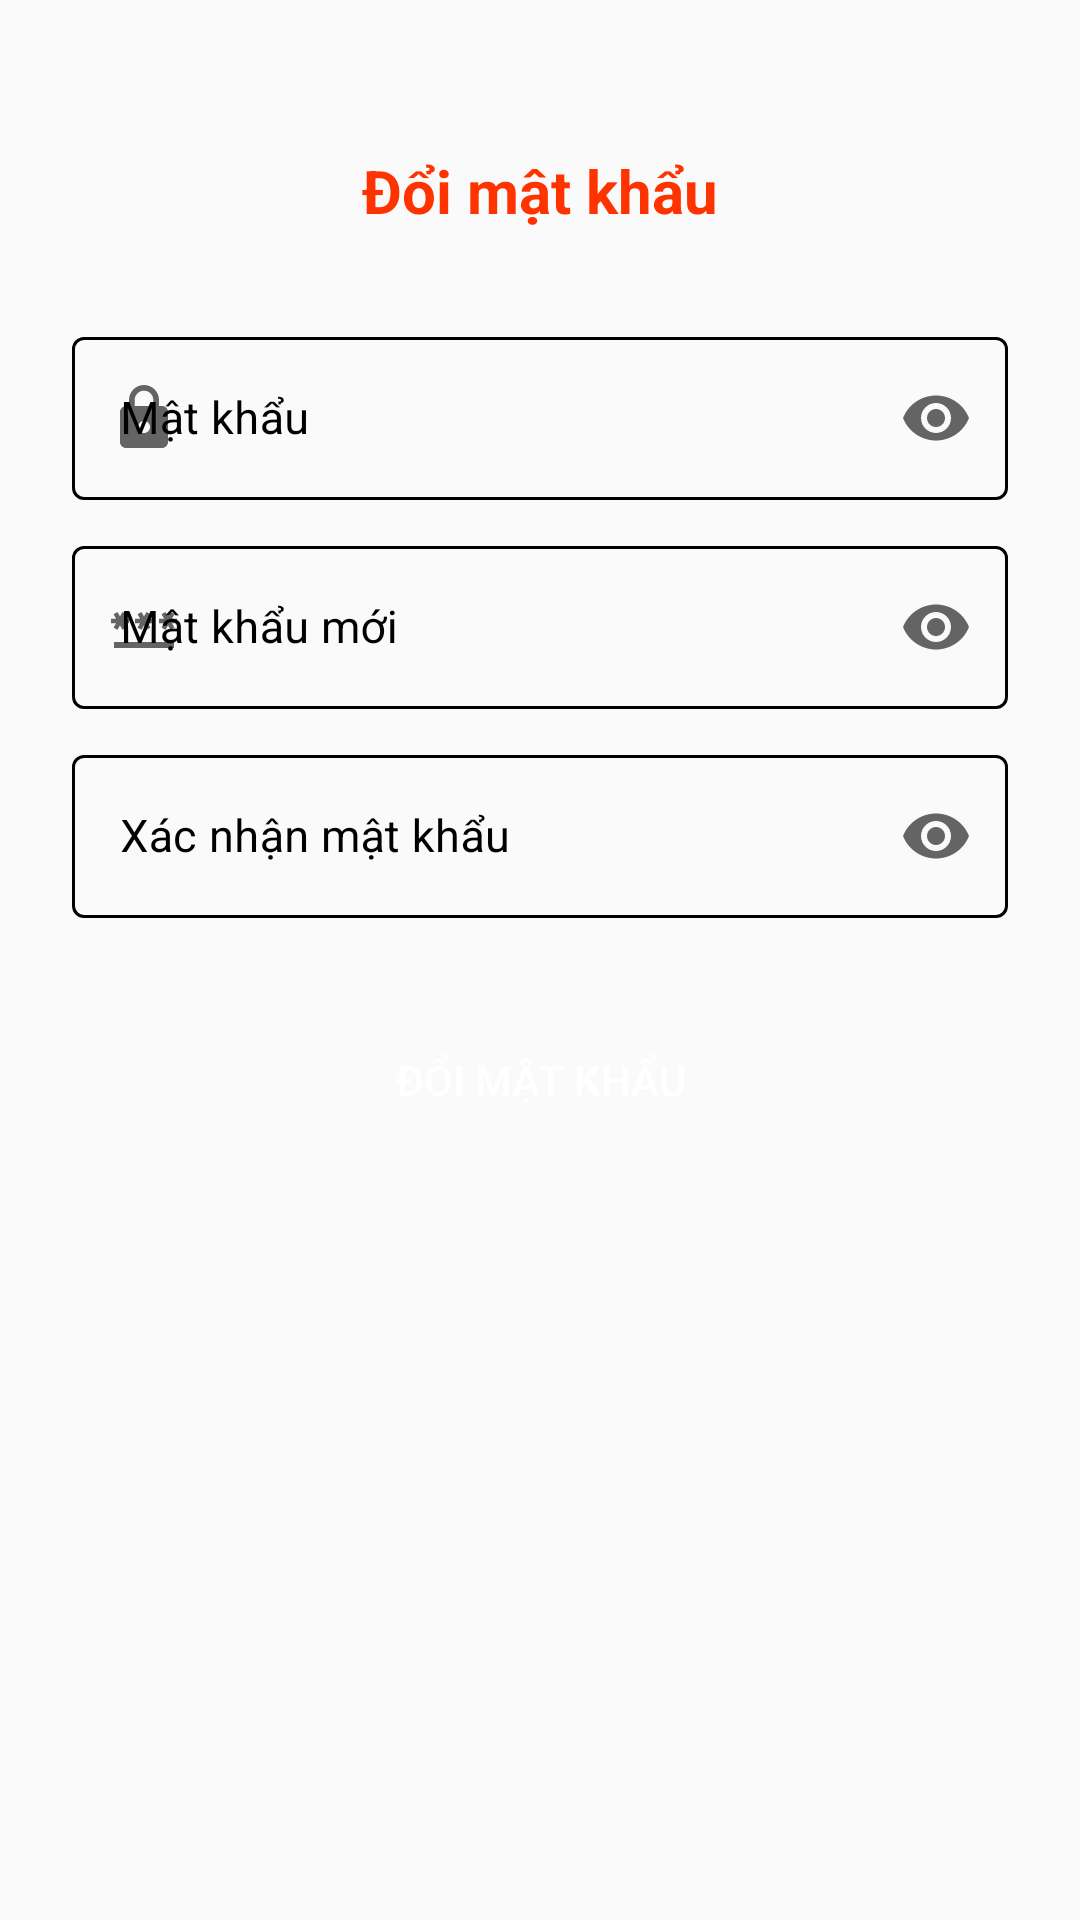

Here is an Android app screen rendered from its layout file. Give the layout XML and the strings, colors and styles it references.
<!-- AndroidManifest.xml: application theme Theme.MobileAppDev_NT118N11 -->
<!-- res/layout/activity_change_password.xml -->
<?xml version="1.0" encoding="utf-8"?>
<androidx.constraintlayout.widget.ConstraintLayout xmlns:android="http://schemas.android.com/apk/res/android"
    xmlns:app="http://schemas.android.com/apk/res-auto"
    xmlns:tools="http://schemas.android.com/tools"
    android:layout_width="match_parent"
    android:layout_height="match_parent"
    tools:context=".ui.profile.ChangePasswordActivity">

    <TextView
        android:id="@+id/tv_changepassword"
        android:layout_width="wrap_content"
        android:layout_height="wrap_content"
        android:layout_marginTop="50dp"
        android:fontFamily="sans-serif"
        android:textStyle="bold"
        android:text="Đổi mật khẩu"
        android:textAppearance="@style/TextAppearance.AppCompat.Body1"
        android:textColor="@color/orange"
        android:textSize="@dimen/text_size_middle"
        app:layout_constraintHorizontal_bias="0.5"
        app:layout_constraintLeft_toLeftOf="parent"
        app:layout_constraintRight_toRightOf="parent"
        app:layout_constraintTop_toTopOf="parent" />

    <com.google.android.material.textfield.TextInputLayout
        android:id="@+id/til_changepassword_pass"
        style="@style/CustomOutlineBox"
        android:layout_width="match_parent"
        android:layout_height="wrap_content"
        android:hint="Mật khẩu"
        app:startIconDrawable="@drawable/ic_baseline_lock_24_gray"
        app:layout_constraintTop_toBottomOf="@id/tv_changepassword"
        app:layout_constraintLeft_toLeftOf="parent"
        app:layout_constraintRight_toRightOf="parent"
        android:layout_marginHorizontal="24dp"
        app:endIconMode="password_toggle"
        android:layout_marginTop="30dp">

        <com.google.android.material.textfield.TextInputEditText
            android:id="@+id/et_changepassword_password"
            android:layout_width="match_parent"
            android:layout_height="wrap_content"
            android:inputType="textPassword"
            android:textSize="@dimen/text_size_small"/>
    </com.google.android.material.textfield.TextInputLayout>

    <com.google.android.material.textfield.TextInputLayout
        android:id="@+id/til_changepassword_newpass"
        style="@style/CustomOutlineBox"
        android:layout_width="match_parent"
        android:layout_height="wrap_content"
        android:hint="Mật khẩu mới"
        app:startIconDrawable="@drawable/ic_baseline_password_24"
        app:layout_constraintTop_toBottomOf="@id/til_changepassword_pass"
        app:layout_constraintLeft_toLeftOf="parent"
        app:layout_constraintRight_toRightOf="parent"
        android:layout_marginHorizontal="24dp"
        app:endIconMode="password_toggle"
        android:layout_marginTop="10dp">

        <com.google.android.material.textfield.TextInputEditText
            android:id="@+id/et_changepassword_newpassword"
            android:layout_width="match_parent"
            android:layout_height="wrap_content"
            android:inputType="textPassword"
            android:textSize="@dimen/text_size_small"/>
    </com.google.android.material.textfield.TextInputLayout>

    <com.google.android.material.textfield.TextInputLayout
        android:id="@+id/til_changepassword_confirmpass"
        style="@style/CustomOutlineBox"
        android:layout_width="match_parent"
        android:layout_height="wrap_content"
        android:hint="Xác nhận mật khẩu"
        app:startIconDrawable="@drawable/ic_baseline_verified_user_24"
        app:layout_constraintTop_toBottomOf="@id/til_changepassword_newpass"
        app:layout_constraintLeft_toLeftOf="parent"
        app:layout_constraintRight_toRightOf="parent"
        android:layout_marginHorizontal="24dp"
        app:endIconMode="password_toggle"
        android:layout_marginTop="10dp">

        <com.google.android.material.textfield.TextInputEditText
            android:id="@+id/et_changepassword_confimpassword"
            android:layout_width="match_parent"
            android:layout_height="wrap_content"
            android:inputType="textPassword"
            android:textSize="@dimen/text_size_small"/>
    </com.google.android.material.textfield.TextInputLayout>

    <Button
        android:id="@+id/btn_change_password"
        android:layout_width="0dp"
        android:layout_height="wrap_content"
        android:layout_marginHorizontal="24dp"
        android:layout_marginTop="30dp"
        android:background="@drawable/btn_design_r50"
        android:text="ĐỔI MẬT KHẨU"
        android:textColor="@color/white"
        android:textSize="@dimen/btn_text"
        app:backgroundTint="@color/orange"
        app:layout_constraintTop_toBottomOf="@+id/til_changepassword_confirmpass"
        app:layout_constraintLeft_toLeftOf="parent"
        app:layout_constraintRight_toRightOf="parent" />

</androidx.constraintlayout.widget.ConstraintLayout>
<!-- resources referenced by this layout -->
<resources>
  <color name="orange">#ff3300</color>
  <color name="white">#FFFFFFFF</color>
  <dimen name="btn_text">14sp</dimen>
  <dimen name="text_size_middle">20sp</dimen>
  <dimen name="text_size_small">15sp</dimen>
  <!-- drawable ic_baseline_lock_24_gray (drawable) -->
  <vector android:height="24dp" android:tint="@color/gray_600"
      android:viewportHeight="24" android:viewportWidth="24"
      android:width="24dp" xmlns:android="http://schemas.android.com/apk/res/android">
      <path android:fillColor="@android:color/white" android:pathData="M18,8h-1L17,6c0,-2.76 -2.24,-5 -5,-5S7,3.24 7,6v2L6,8c-1.1,0 -2,0.9 -2,2v10c0,1.1 0.9,2 2,2h12c1.1,0 2,-0.9 2,-2L20,10c0,-1.1 -0.9,-2 -2,-2zM12,17c-1.1,0 -2,-0.9 -2,-2s0.9,-2 2,-2 2,0.9 2,2 -0.9,2 -2,2zM15.1,8L8.9,8L8.9,6c0,-1.71 1.39,-3.1 3.1,-3.1 1.71,0 3.1,1.39 3.1,3.1v2z"/>
  </vector>
  <!-- drawable ic_baseline_password_24 (drawable) -->
  <vector android:height="24dp" android:tint="#D3D3D3"
      android:viewportHeight="24" android:viewportWidth="24"
      android:width="24dp" xmlns:android="http://schemas.android.com/apk/res/android">
      <path android:fillColor="@android:color/white" android:pathData="M2,17h20v2H2V17zM3.15,12.95L4,11.47l0.85,1.48l1.3,-0.75L5.3,10.72H7v-1.5H5.3l0.85,-1.47L4.85,7L4,8.47L3.15,7l-1.3,0.75L2.7,9.22H1v1.5h1.7L1.85,12.2L3.15,12.95zM9.85,12.2l1.3,0.75L12,11.47l0.85,1.48l1.3,-0.75l-0.85,-1.48H15v-1.5h-1.7l0.85,-1.47L12.85,7L12,8.47L11.15,7l-1.3,0.75l0.85,1.47H9v1.5h1.7L9.85,12.2zM23,9.22h-1.7l0.85,-1.47L20.85,7L20,8.47L19.15,7l-1.3,0.75l0.85,1.47H17v1.5h1.7l-0.85,1.48l1.3,0.75L20,11.47l0.85,1.48l1.3,-0.75l-0.85,-1.48H23V9.22z"/>
  </vector>
  <style name="CustomOutlineBox" parent="Widget.MaterialComponents.TextInputLayout.OutlinedBox">
          <item name="boxStrokeColor">@color/text_input_layout_stroke_color</item>
          <item name="android:textColorHint">@color/text_color_hint</item>
          <item name="hintTextColor">@color/green</item>
      </style>
  <style name="Theme.MobileAppDev_NT118N11" parent="Theme.MaterialComponents.DayNight.NoActionBar.Bridge">
          
          <item name="colorPrimary">@color/light_orange</item>
          <item name="colorPrimaryVariant">@color/orange</item>
          <item name="colorOnPrimary">@color/white</item>
          
          <item name="colorSecondary">@color/teal_200</item>
          <item name="colorSecondaryVariant">@color/teal_700</item>
          <item name="colorOnSecondary">@color/black</item>
          
  
          <item name="android:statusBarColor">@color/fui_transparent</item>
  
          
      </style>
  <color name="gray_600">#FF757575</color>
  <color name="green">#109134</color>
  <color name="light_orange">#ff704d</color>
  <color name="teal_200">#FF03DAC5</color>
  <color name="teal_700">#FF018786</color>
  <color name="black">#FF000000</color>
</resources>
